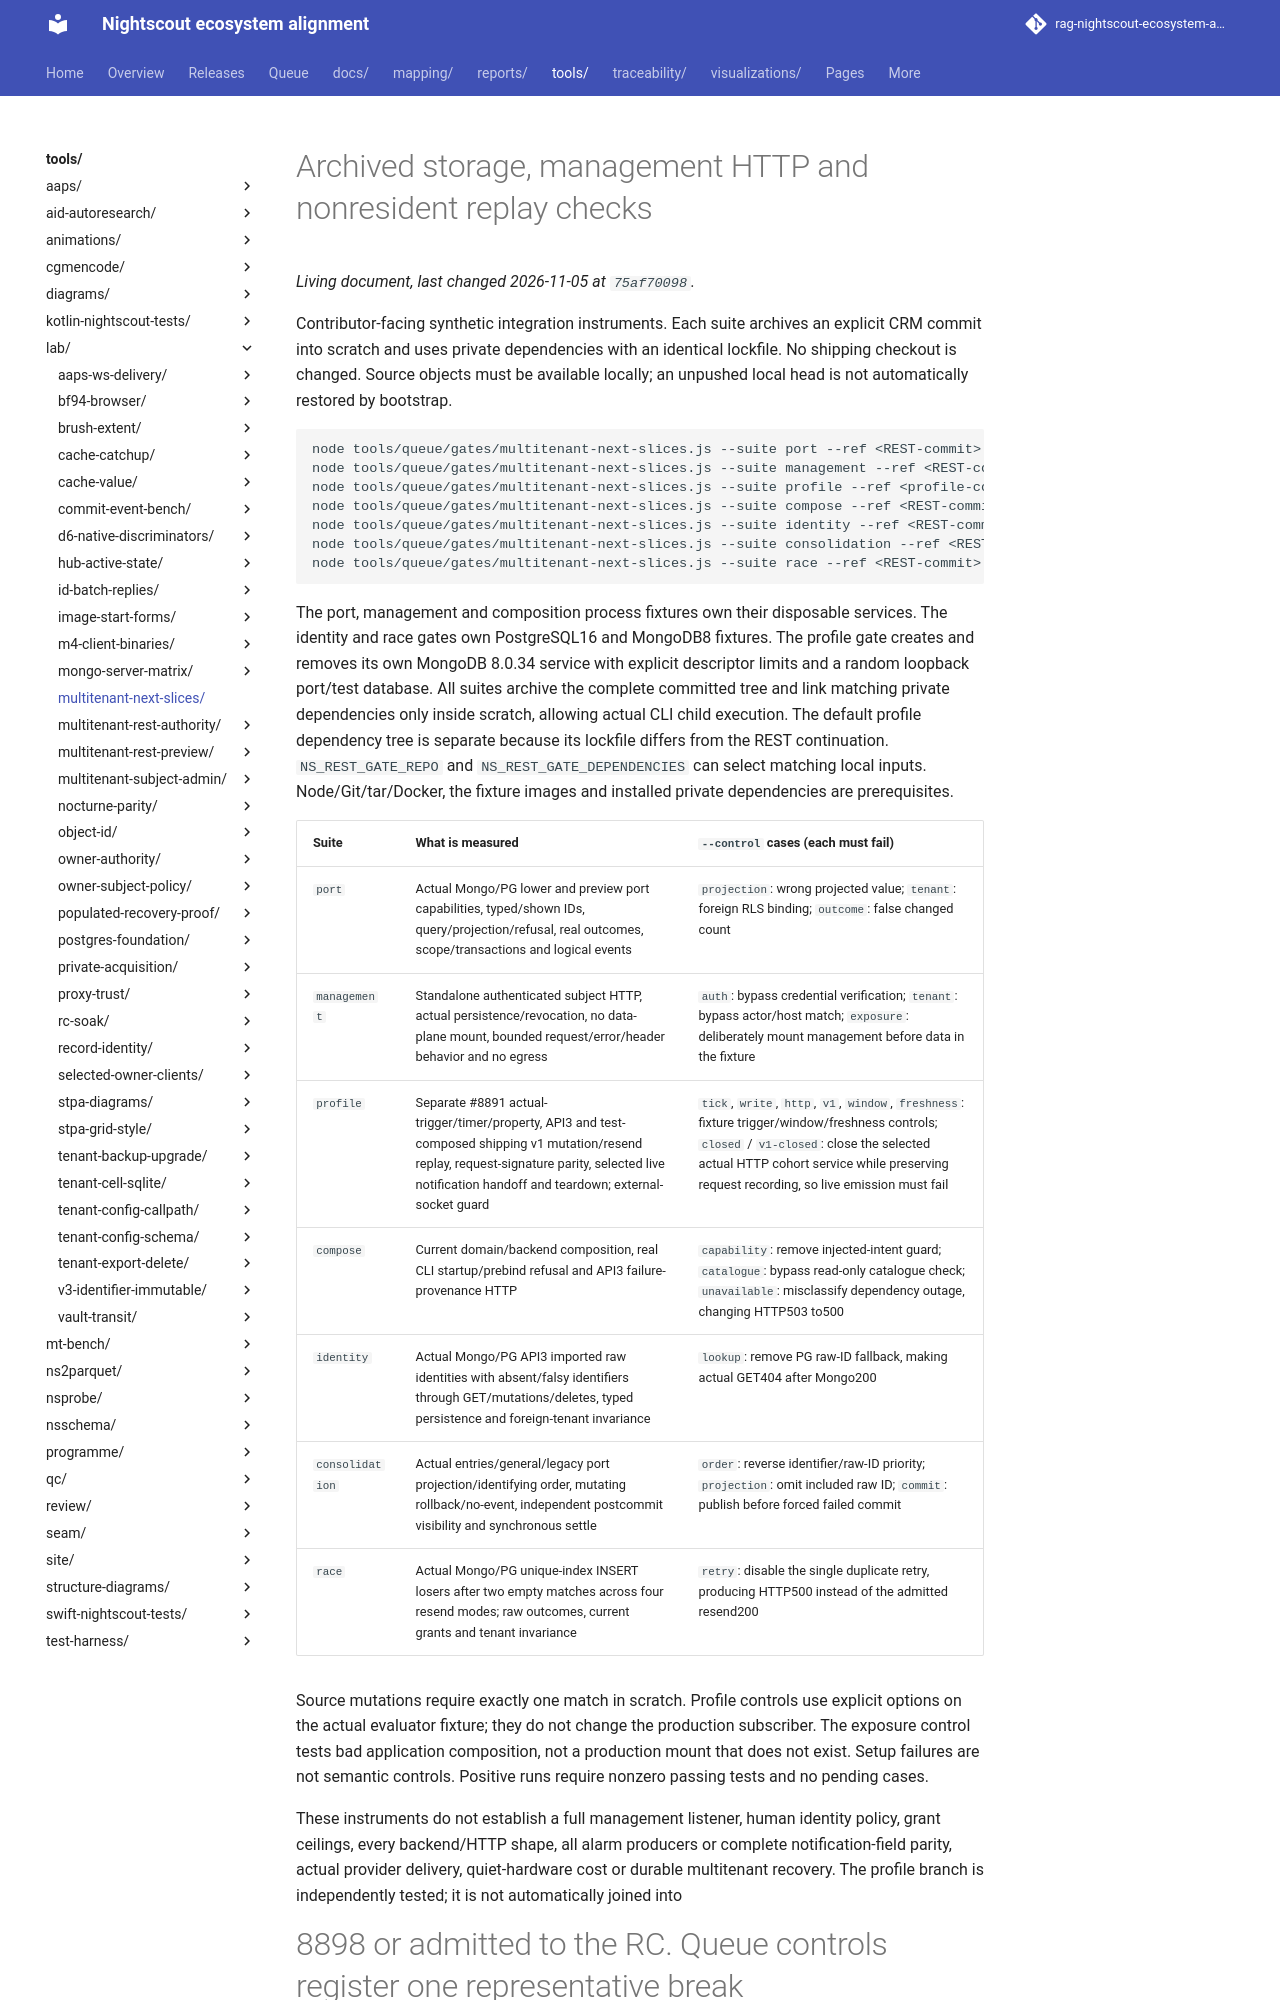

repository: bewest/rag-nightscout-ecosystem-alignment · page: tools/lab/multitenant-next-slices/index.html · generator: mkdocs

# Archived storage, management HTTP and nonresident replay checks

Contributor-facing synthetic integration instruments. Each suite archives an
explicit CRM commit into scratch and uses private dependencies with an identical
lockfile. No shipping checkout is changed. Source objects must be available
locally; an unpushed local head is not automatically restored by bootstrap.

```bash
node tools/queue/gates/multitenant-next-slices.js --suite port --ref <REST-commit>
node tools/queue/gates/multitenant-next-slices.js --suite management --ref <REST-commit>
node tools/queue/gates/multitenant-next-slices.js --suite profile --ref <profile-commit>
node tools/queue/gates/multitenant-next-slices.js --suite compose --ref <REST-commit>
node tools/queue/gates/multitenant-next-slices.js --suite identity --ref <REST-commit>
node tools/queue/gates/multitenant-next-slices.js --suite consolidation --ref <REST-commit>
node tools/queue/gates/multitenant-next-slices.js --suite race --ref <REST-commit>
```

The port, management and composition process fixtures own their disposable
services. The identity and race gates own PostgreSQL16 and MongoDB8 fixtures. The profile gate
creates and removes its own MongoDB 8.0.34 service with explicit descriptor limits
and a random loopback port/test database. All suites archive the complete committed tree and link matching private
dependencies only inside scratch, allowing actual CLI child execution.
The default profile dependency tree is
separate because its lockfile differs from the REST continuation. `NS_REST_GATE_REPO`
and `NS_REST_GATE_DEPENDENCIES` can select matching local inputs. Node/Git/tar/Docker,
the fixture images and installed private dependencies are prerequisites.

| Suite | What is measured | `--control` cases (each must fail) |
|---|---|---|
| `port` | Actual Mongo/PG lower and preview port capabilities, typed/shown IDs, query/projection/refusal, real outcomes, scope/transactions and logical events | `projection`: wrong projected value; `tenant`: foreign RLS binding; `outcome`: false changed count |
| `management` | Standalone authenticated subject HTTP, actual persistence/revocation, no data-plane mount, bounded request/error/header behavior and no egress | `auth`: bypass credential verification; `tenant`: bypass actor/host match; `exposure`: deliberately mount management before data in the fixture |
| `profile` | Separate #8891 actual-trigger/timer/property, API3 and test-composed shipping v1 mutation/resend replay, request-signature parity, selected live notification handoff and teardown; external-socket guard | `tick`, `write`, `http`, `v1`, `window`, `freshness`: fixture trigger/window/freshness controls; `closed` / `v1-closed`: close the selected actual HTTP cohort service while preserving request recording, so live emission must fail |
| `compose` | Current domain/backend composition, real CLI startup/prebind refusal and API3 failure-provenance HTTP | `capability`: remove injected-intent guard; `catalogue`: bypass read-only catalogue check; `unavailable`: misclassify dependency outage, changing HTTP503 to500 |
| `identity` | Actual Mongo/PG API3 imported raw identities with absent/falsy identifiers through GET/mutations/deletes, typed persistence and foreign-tenant invariance | `lookup`: remove PG raw-ID fallback, making actual GET404 after Mongo200 |
| `consolidation` | Actual entries/general/legacy port projection/identifying order, mutating rollback/no-event, independent postcommit visibility and synchronous settle | `order`: reverse identifier/raw-ID priority; `projection`: omit included raw ID; `commit`: publish before forced failed commit |
| `race` | Actual Mongo/PG unique-index INSERT losers after two empty matches across four resend modes; raw outcomes, current grants and tenant invariance | `retry`: disable the single duplicate retry, producing HTTP500 instead of the admitted resend200 |

Source mutations require exactly one match in scratch. Profile controls use
explicit options on the actual evaluator fixture; they do not change the
production subscriber. The exposure control tests bad application composition,
not a production mount that does not exist. Setup failures are not semantic
controls. Positive runs require nonzero passing tests and no pending cases.
